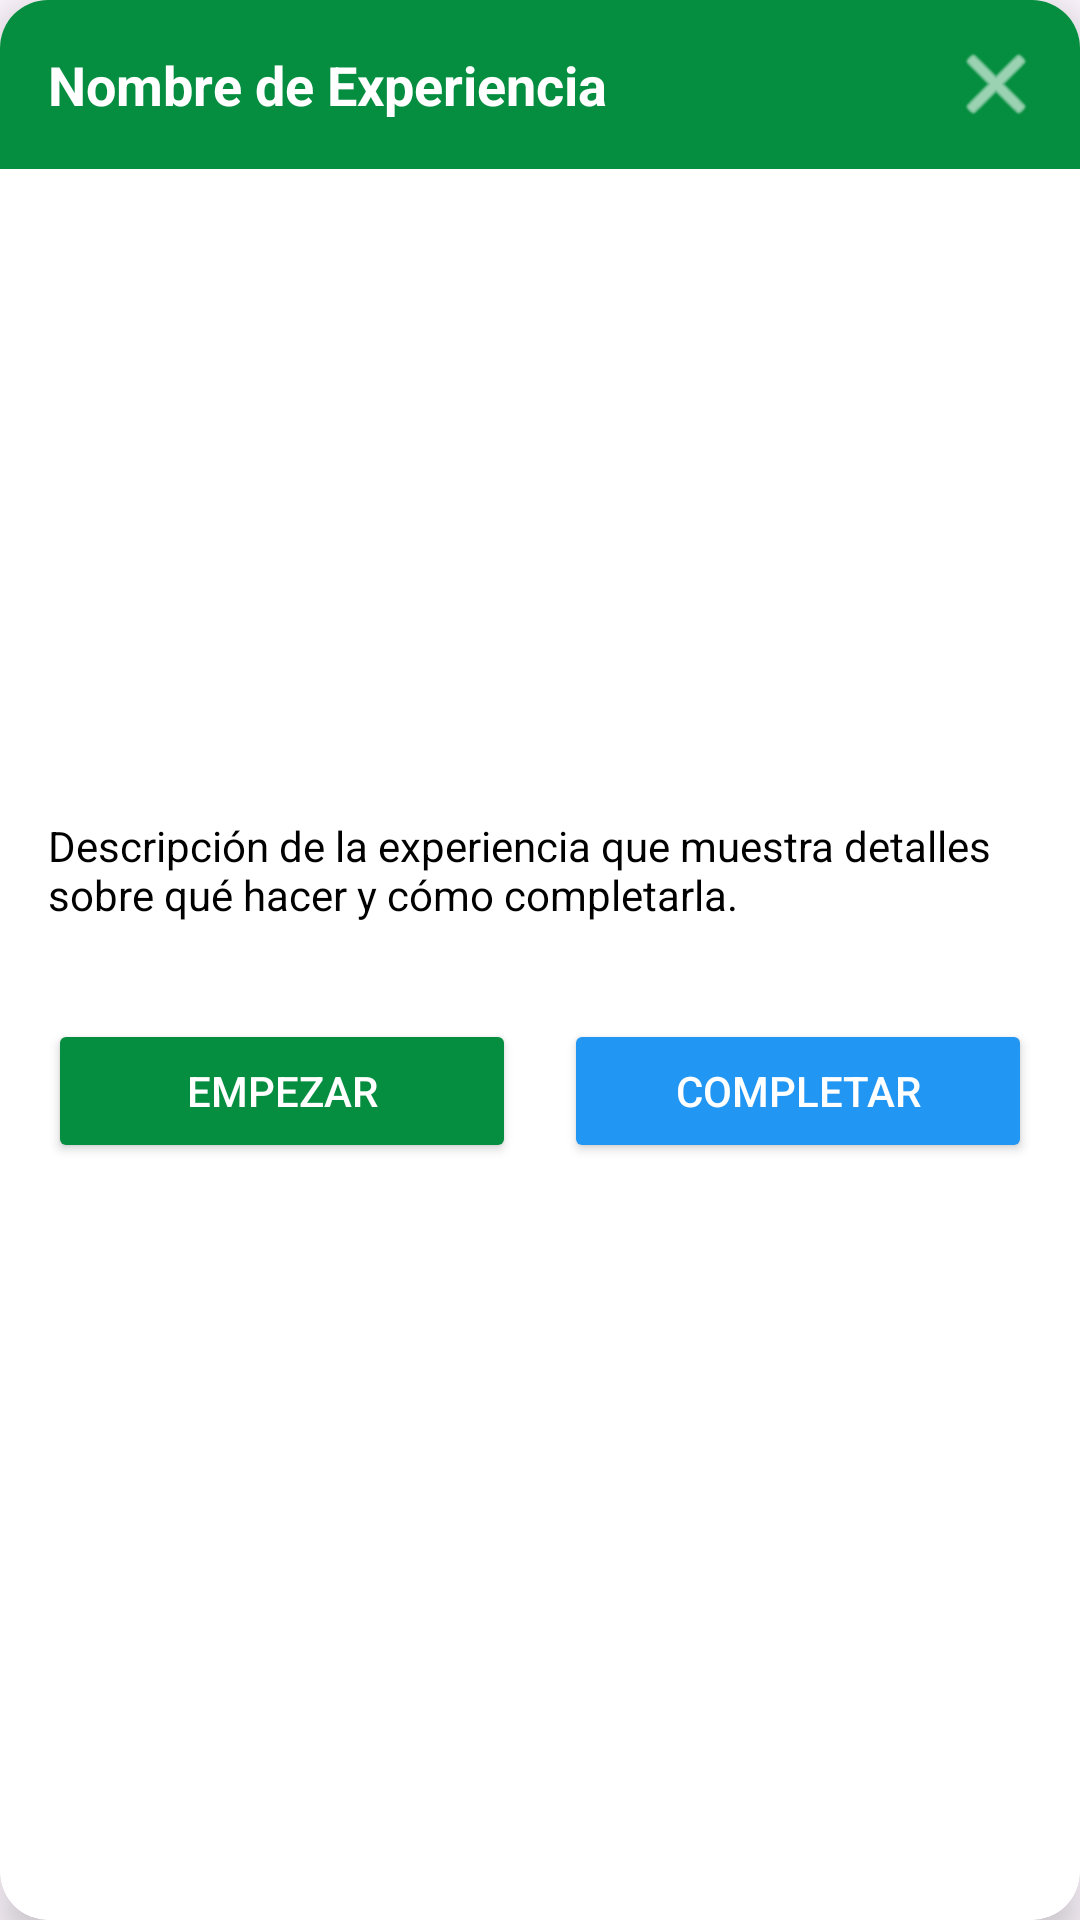

Layout XML and referenced resources for this Android screen:
<!-- AndroidManifest.xml: application theme Theme.Group3101Madrid -->
<!-- res/layout/layout_experiencia_detail.xml -->
<?xml version="1.0" encoding="utf-8"?>
<androidx.cardview.widget.CardView
    xmlns:android="http://schemas.android.com/apk/res/android"
    xmlns:app="http://schemas.android.com/apk/res-auto"
    android:layout_width="match_parent"
    android:layout_height="wrap_content"
    android:layout_margin="16dp"
    app:cardCornerRadius="16dp"
    app:cardElevation="8dp">

    <LinearLayout
        android:layout_width="match_parent"
        android:layout_height="wrap_content"
        android:orientation="vertical">

        
        <RelativeLayout
            android:layout_width="match_parent"
            android:layout_height="wrap_content"
            android:background="@color/green"
            android:padding="16dp">

            <TextView
                android:id="@+id/tvExperienciaTitle"
                android:layout_width="match_parent"
                android:layout_height="wrap_content"
                android:layout_toStartOf="@id/btnCloseExperiencia"
                android:text="Nombre de Experiencia"
                android:textColor="@color/white"
                android:textSize="18sp"
                android:textStyle="bold" />

            <ImageButton
                android:id="@+id/btnCloseExperiencia"
                android:layout_width="24dp"
                android:layout_height="24dp"
                android:layout_alignParentEnd="true"
                android:layout_centerVertical="true"
                android:background="?attr/selectableItemBackgroundBorderless"
                android:src="@android:drawable/ic_menu_close_clear_cancel"
                app:tint="@color/white" />
        </RelativeLayout>

        
        <ImageView
            android:id="@+id/ivExperienciaImage"
            android:layout_width="match_parent"
            android:layout_height="200dp"
            android:scaleType="centerCrop"
            android:src="@drawable/foto_perfil_ejemplo" />

        
        <TextView
            android:id="@+id/tvExperienciaDescription"
            android:layout_width="match_parent"
            android:layout_height="wrap_content"
            android:padding="16dp"
            android:text="Descripción de la experiencia que muestra detalles sobre qué hacer y cómo completarla."
            android:textColor="@color/black" />

        
        <LinearLayout
            android:layout_width="match_parent"
            android:layout_height="wrap_content"
            android:orientation="horizontal"
            android:padding="16dp">

            <Button
                android:id="@+id/btnStartExperiencia"
                android:layout_width="0dp"
                android:layout_height="wrap_content"
                android:layout_marginEnd="8dp"
                android:layout_weight="1"
                android:backgroundTint="@color/green"
                android:text="Empezar"
                android:textColor="@color/white" />

            <Button
                android:id="@+id/btnCompleteExperiencia"
                android:layout_width="0dp"
                android:layout_height="wrap_content"
                android:layout_marginStart="8dp"
                android:layout_weight="1"
                android:backgroundTint="#2196F3"
                android:text="Completar"
                android:textColor="@color/white" />
        </LinearLayout>
    </LinearLayout>
</androidx.cardview.widget.CardView>
<!-- resources referenced by this layout -->
<resources>
  <color name="black">#FF000000</color>
  <color name="green">#058E3F</color>
  <color name="white">#FFFFFFFF</color>
  <style name="Theme.Group3101Madrid" parent="Base.Theme.Group3101Madrid" />
  <style name="Base.Theme.Group3101Madrid" parent="Theme.Material3.DayNight.NoActionBar">
          
          
      </style>
</resources>
